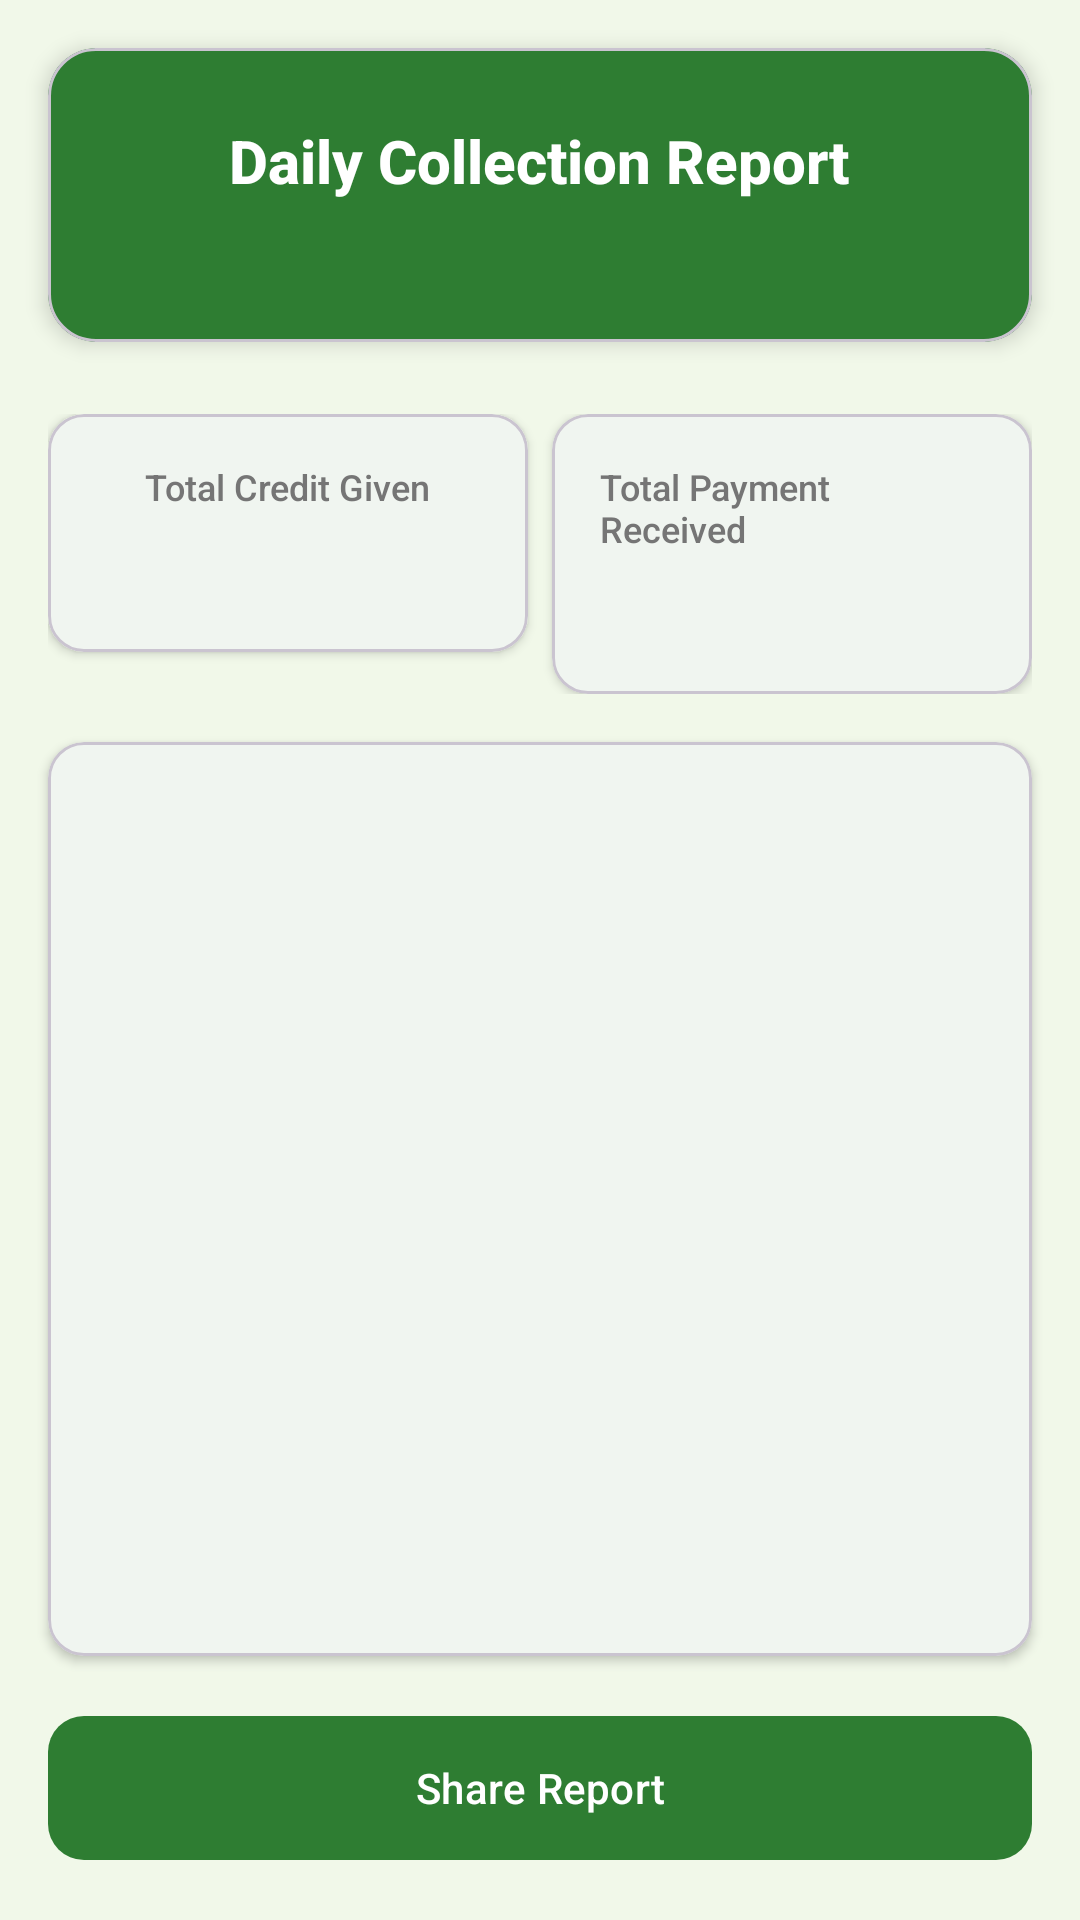

Here is an Android app screen rendered from its layout file. Give the layout XML and the strings, colors and styles it references.
<!-- AndroidManifest.xml: application theme Theme.GramaKhata -->
<!-- res/layout/fragment_daily_report.xml -->
<?xml version="1.0" encoding="utf-8"?>
<LinearLayout xmlns:android="http://schemas.android.com/apk/res/android"
    xmlns:app="http://schemas.android.com/apk/res-auto"
    xmlns:tools="http://schemas.android.com/tools"
    android:layout_width="match_parent"
    android:layout_height="match_parent"
    android:background="@color/background"
    android:orientation="vertical">

    <com.google.android.material.card.MaterialCardView
        android:layout_width="match_parent"
        android:layout_height="wrap_content"
        android:layout_margin="16dp"
        app:cardCornerRadius="16dp"
        app:cardElevation="4dp"
        app:cardBackgroundColor="@color/primary">
        <LinearLayout
            android:layout_width="match_parent"
            android:layout_height="wrap_content"
            android:orientation="vertical"
            android:padding="24dp"
            android:gravity="center">
            <TextView
                android:layout_width="wrap_content"
                android:layout_height="wrap_content"
                android:text="@string/report_title"
                android:textColor="@color/text_on_dark"
                android:textSize="20sp"
                android:textStyle="bold" />
            <TextView
                android:id="@+id/tvReportDate"
                android:layout_width="wrap_content"
                android:layout_height="wrap_content"
                android:textColor="#B2FFFFFF"
                android:textSize="14sp"
                android:layout_marginTop="4dp"
                tools:text="03 May 2026" />
        </LinearLayout>
    </com.google.android.material.card.MaterialCardView>

    <LinearLayout
        android:layout_width="match_parent"
        android:layout_height="wrap_content"
        android:orientation="horizontal"
        android:layout_marginHorizontal="16dp"
        android:layout_marginTop="8dp">
        <com.google.android.material.card.MaterialCardView
            android:layout_width="0dp"
            android:layout_height="wrap_content"
            android:layout_weight="1"
            android:layout_marginEnd="4dp"
            app:cardCornerRadius="12dp"
            app:cardElevation="2dp">
            <LinearLayout
                android:layout_width="match_parent"
                android:layout_height="wrap_content"
                android:orientation="vertical"
                android:padding="16dp"
                android:gravity="center">
                <TextView
                    android:layout_width="wrap_content"
                    android:layout_height="wrap_content"
                    android:text="@string/report_total_credit"
                    android:textColor="@color/text_secondary"
                    android:textSize="12sp" />
                <TextView
                    android:id="@+id/tvTotalCredit"
                    android:layout_width="wrap_content"
                    android:layout_height="wrap_content"
                    android:textColor="@color/credit_red"
                    android:textSize="20sp"
                    android:textStyle="bold"
                    android:layout_marginTop="4dp"
                    tools:text="₹ 3,200" />
            </LinearLayout>
        </com.google.android.material.card.MaterialCardView>
        <com.google.android.material.card.MaterialCardView
            android:layout_width="0dp"
            android:layout_height="wrap_content"
            android:layout_weight="1"
            android:layout_marginStart="4dp"
            app:cardCornerRadius="12dp"
            app:cardElevation="2dp">
            <LinearLayout
                android:layout_width="match_parent"
                android:layout_height="wrap_content"
                android:orientation="vertical"
                android:padding="16dp"
                android:gravity="center">
                <TextView
                    android:layout_width="wrap_content"
                    android:layout_height="wrap_content"
                    android:text="@string/report_total_payment"
                    android:textColor="@color/text_secondary"
                    android:textSize="12sp" />
                <TextView
                    android:id="@+id/tvTotalPayment"
                    android:layout_width="wrap_content"
                    android:layout_height="wrap_content"
                    android:textColor="@color/payment_green"
                    android:textSize="20sp"
                    android:textStyle="bold"
                    android:layout_marginTop="4dp"
                    tools:text="₹ 1,800" />
            </LinearLayout>
        </com.google.android.material.card.MaterialCardView>
    </LinearLayout>

    <com.google.android.material.card.MaterialCardView
        android:layout_width="match_parent"
        android:layout_height="0dp"
        android:layout_weight="1"
        android:layout_margin="16dp"
        app:cardCornerRadius="12dp"
        app:cardElevation="2dp">
        <ScrollView
            android:layout_width="match_parent"
            android:layout_height="match_parent">
            <TextView
                android:id="@+id/tvReportContent"
                android:layout_width="match_parent"
                android:layout_height="wrap_content"
                android:padding="16dp"
                android:textSize="14sp"
                android:fontFamily="monospace"
                android:textColor="@color/text_primary"
                tools:text="Report content here..." />
        </ScrollView>
    </com.google.android.material.card.MaterialCardView>

    <com.google.android.material.button.MaterialButton
        android:id="@+id/btnShareReport"
        android:layout_width="match_parent"
        android:layout_height="56dp"
        android:layout_marginHorizontal="16dp"
        android:layout_marginBottom="16dp"
        android:text="@string/report_share"
        android:textAllCaps="false"
        app:icon="@drawable/ic_share"
        app:cornerRadius="12dp"
        app:backgroundTint="@color/primary" />
</LinearLayout>
<!-- resources referenced by this layout -->
<resources>
  <color name="background">#FFF1F8E9</color>
  <color name="credit_red">#FFD32F2F</color>
  <color name="payment_green">#FF388E3C</color>
  <color name="primary">#FF2E7D32</color>
  <color name="text_on_dark">#FFFFFFFF</color>
  <color name="text_primary">#FF212121</color>
  <color name="text_secondary">#FF757575</color>
  <string name="report_share">Share Report</string>
  <string name="report_title">Daily Collection Report</string>
  <string name="report_total_credit">Total Credit Given</string>
  <string name="report_total_payment">Total Payment Received</string>
  <style name="Theme.GramaKhata" parent="Theme.Material3.Light.NoActionBar">
          <item name="colorPrimary">@color/primary</item>
          <item name="colorPrimaryDark">@color/primary_dark</item>
          <item name="colorOnPrimary">@color/on_primary</item>
          <item name="colorSecondary">@color/secondary</item>
          <item name="colorOnSecondary">@color/on_secondary</item>
          <item name="android:colorBackground">@color/background</item>
          <item name="colorSurface">@color/surface</item>
          <item name="colorOnSurface">@color/on_surface</item>
          <item name="android:statusBarColor">@color/status_bar</item>
          <item name="android:navigationBarColor">@color/primary_dark</item>
          <item name="android:fontFamily">sans-serif-medium</item>
      </style>
  <color name="primary_dark">#FF1B5E20</color>
  <color name="on_primary">#FFFFFFFF</color>
  <color name="secondary">#FFFF8F00</color>
  <color name="on_secondary">#FF000000</color>
  <color name="surface">#FFFFFFFF</color>
  <color name="on_surface">#FF1B1B1B</color>
  <color name="status_bar">#FF1B5E20</color>
</resources>
